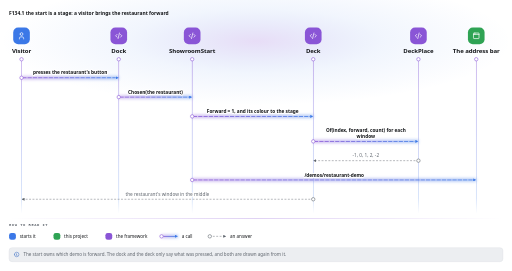
t = 0.00 s
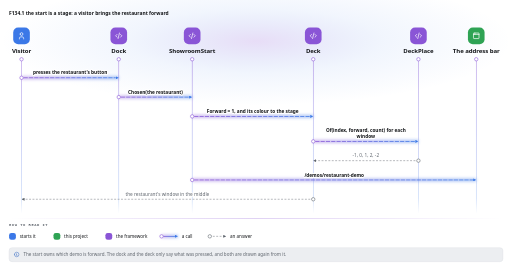
t = 0.28 s
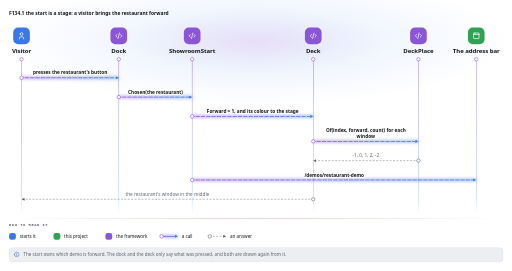
t = 0.55 s
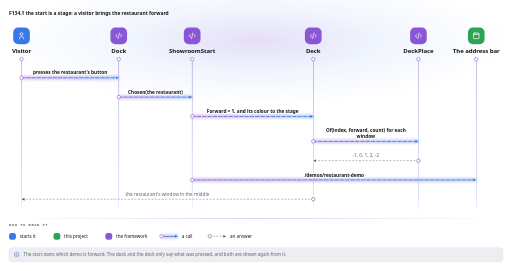
t = 0.83 s

The animated SVG that drew these frames (rendered in a browser with its animation timeline set to each time). Animation: 1 CSS @keyframes rule; one cycle of 1.10 s, repeats indefinitely.

<svg viewBox="-24 -24 1353.2 715" width="1353.2" height="715" role="img" aria-label="F134.1 the start is a stage: a visitor brings the restaurant forward" xmlns="http://www.w3.org/2000/svg">
  <title>F134.1 the start is a stage: a visitor brings the restaurant forward</title>
  <style>svg {
  --ground: #ffffff; --panel: #f6f7f8; --line: #d9dce0; --text: #15171a; --bright: #070708; --quiet: #5f656d; --chip: #eceef1; --accent: #3b6fc4; --tint: #eef3fc; --blue-fill: #e3ecfa; --blue-line: #3b78e7; --blue-ink: #1d4ea6; --green-fill: #e2f3e7; --green-line: #2fa354; --green-ink: #17703a; --violet-fill: #ece4f7; --violet-line: #8a55d6; --violet-ink: #5b2fa0; --teal-fill: #def2ef; --teal-line: #22a596; --teal-ink: #116f64; --red-fill: #f9e1e6; --red-line: #e2456c; --red-ink: #a51d42; --amber-fill: #fbeedd; --amber-line: #ef9a2d; --amber-ink: #a35d0c;
  --mono: "Geist Mono", ui-monospace, Menlo, Consolas, monospace;
}
@media (prefers-color-scheme: dark) {
  svg { --ground: #070708; --panel: #1b1d21; --line: #2c2f35; --text: #e6e8eb; --bright: #ffffff; --quiet: #9aa0a8; --chip: #15171a; --accent: #7fa8e8; --tint: #141b28; --blue-fill: #15213a; --blue-line: #6b9cf0; --blue-ink: #b9d0fa; --green-fill: #13281b; --green-line: #4cc173; --green-ink: #b6ebc6; --violet-fill: #221a35; --violet-line: #a985ec; --violet-ink: #d9c9f8; --teal-fill: #0f2a27; --teal-line: #3cc4b3; --teal-ink: #b3ece4; --red-fill: #2e141c; --red-line: #ef6f8f; --red-ink: #f8c2d0; --amber-fill: #2c2010; --amber-line: #f2ad52; --amber-ink: #f8dcb4; }
}
.ground { fill: var(--ground); }
.box { fill: var(--panel); stroke: var(--line); stroke-width: 1; }
.label { fill: var(--text); font: 600 12px var(--mono); }
.note { fill: var(--quiet); font: 10px var(--mono); }
.edge { fill: none; stroke: var(--quiet); stroke-width: 1.5; }
.arrow { fill: var(--quiet); }
.dashed { stroke-dasharray: 5 4; }
.group { fill: var(--chip); stroke: var(--line); stroke-width: 1; }
.group-label {
  fill: var(--quiet); font: 600 10px var(--mono); letter-spacing: 1px; text-transform: uppercase;
}
.word { fill: var(--text); font: 500 10px var(--mono); }
.word-chip { fill: var(--ground); stroke: var(--line); stroke-width: 1; }
.caption {
  fill: var(--quiet); font: 600 10.5px var(--mono); letter-spacing: 1.4px; text-transform: uppercase;
}
.icon { fill: none; stroke: var(--text); stroke-width: 2; stroke-linecap: round; stroke-linejoin: round; }
.frame { fill: none; stroke: var(--line); stroke-width: 1; }
.card { fill: var(--panel); stroke: var(--line); stroke-width: 1; }
.highlight { fill: var(--tint); stroke: var(--accent); }
.title { fill: var(--text); font: 600 13px var(--mono); }
.chip { fill: var(--chip); stroke: var(--line); stroke-width: 1; }
.code { fill: var(--text); font: 11px var(--mono); }
.text { fill: var(--quiet); font: 11px var(--mono); }
.badge { fill: var(--quiet); }
.badge-icon {
  fill: none; stroke: var(--panel); stroke-width: 2; stroke-linecap: round; stroke-linejoin: round;
}
.box.tone-blue { fill: var(--blue-fill); stroke: var(--blue-line); stroke-width: 1.5; }
.badge.tone-blue, .arrow.tone-blue { fill: var(--blue-line); }
.label.tone-blue, .word.tone-blue { fill: var(--blue-ink); }
.edge.tone-blue, .word-chip.tone-blue { stroke: var(--blue-line); }
.box.tone-green { fill: var(--green-fill); stroke: var(--green-line); stroke-width: 1.5; }
.badge.tone-green, .arrow.tone-green { fill: var(--green-line); }
.label.tone-green, .word.tone-green { fill: var(--green-ink); }
.edge.tone-green, .word-chip.tone-green { stroke: var(--green-line); }
.box.tone-violet { fill: var(--violet-fill); stroke: var(--violet-line); stroke-width: 1.5; }
.badge.tone-violet, .arrow.tone-violet { fill: var(--violet-line); }
.label.tone-violet, .word.tone-violet { fill: var(--violet-ink); }
.edge.tone-violet, .word-chip.tone-violet { stroke: var(--violet-line); }
.box.tone-teal { fill: var(--teal-fill); stroke: var(--teal-line); stroke-width: 1.5; }
.badge.tone-teal, .arrow.tone-teal { fill: var(--teal-line); }
.label.tone-teal, .word.tone-teal { fill: var(--teal-ink); }
.edge.tone-teal, .word-chip.tone-teal { stroke: var(--teal-line); }
.box.tone-red { fill: var(--red-fill); stroke: var(--red-line); stroke-width: 1.5; }
.badge.tone-red, .arrow.tone-red { fill: var(--red-line); }
.label.tone-red, .word.tone-red { fill: var(--red-ink); }
.edge.tone-red, .word-chip.tone-red { stroke: var(--red-line); }
.box.tone-amber { fill: var(--amber-fill); stroke: var(--amber-line); stroke-width: 1.5; }
.badge.tone-amber, .arrow.tone-amber { fill: var(--amber-line); }
.label.tone-amber, .word.tone-amber { fill: var(--amber-ink); }
.edge.tone-amber, .word-chip.tone-amber { stroke: var(--amber-line); }
svg {
  --sans: "Segoe UI", system-ui, -apple-system, Roboto, "Helvetica Neue", Arial, sans-serif;
  --banner: #1f3a68; --banner-line: #5b77a6; --banner-ink: #ffffff;
}
@media (prefers-color-scheme: dark) {
  svg { --banner: #17243d; --banner-line: #3d5378; --banner-ink: #e6e8eb; }
}
.titlebar { fill: var(--banner); }
.title-icon {
  fill: none; stroke: var(--banner-ink); stroke-width: 2;
  stroke-linecap: round; stroke-linejoin: round;
}
.title-rule { fill: var(--banner-line); }
.heading { fill: var(--banner-ink); font: 400 15px var(--sans); }
.title-head { font-weight: 700; }
.notebar { fill: var(--chip); stroke: var(--line); stroke-width: 1; }
.note-icon {
  fill: none; stroke: var(--accent); stroke-width: 2;
  stroke-linecap: round; stroke-linejoin: round;
}
.notes { fill: var(--quiet); font: 400 12px var(--sans); }
.note-head { fill: var(--text); font-weight: 700; }
.legend { fill: var(--quiet); font: 400 12px var(--sans); }
.swatch.tone-blue { fill: var(--blue-fill); stroke: var(--blue-line); stroke-width: 1.5; }
.swatch.tone-green { fill: var(--green-fill); stroke: var(--green-line); stroke-width: 1.5; }
.swatch.tone-violet { fill: var(--violet-fill); stroke: var(--violet-line); stroke-width: 1.5; }
.swatch.tone-teal { fill: var(--teal-fill); stroke: var(--teal-line); stroke-width: 1.5; }
.swatch.tone-red { fill: var(--red-fill); stroke: var(--red-line); stroke-width: 1.5; }
.swatch.tone-amber { fill: var(--amber-fill); stroke: var(--amber-line); stroke-width: 1.5; }
</style>
  <style>
svg {
  --pic-0: #ffffff; --pic-1: #f4f6f9; --pic-2: #ffffff; --pic-3: #f4f6f9; --pic-4: #ffffff; --pic-5: #f4f6f9; --pic-lift: rgba(27, 42, 74, .14); --pic-dot: rgba(15, 23, 42, .075); --pic-march: rgba(255, 255, 255, .95); --pic-sheen: rgba(255, 255, 255, .9);
  --pic-sans: "Segoe UI", system-ui, -apple-system, Roboto, "Helvetica Neue", Arial, sans-serif;
}
@media (prefers-color-scheme: dark) {
  svg { --pic-0: #11141a; --pic-1: #151920; --pic-2: #191e26; --pic-3: #1d232c; --pic-4: #212832; --pic-5: #262e39; --pic-lift: rgba(0, 0, 0, .5); --pic-dot: rgba(255, 255, 255, .055); --pic-march: rgba(255, 255, 255, .75); --pic-sheen: rgba(255, 255, 255, .09); }
}
.pic-dots {
  fill: none; stroke: var(--pic-dot); stroke-width: 2.2; stroke-linecap: round; stroke-dasharray: 0 22;
}
.pic-edge { stroke: var(--quiet); }
.pic-tint { fill: var(--chip); }
.pic-fill { fill: var(--quiet); }
.pic-ink { fill: var(--text); }
.pic-edge.tone-blue { stroke: var(--blue-line); }
.pic-panel.tone-blue { --pic-tone: var(--blue-fill); }
.pic-tint.tone-blue { fill: var(--blue-fill); }
.pic-fill.tone-blue { fill: var(--blue-line); }
.pic-ink.tone-blue { fill: var(--blue-ink); }
.pic-edge.tone-green { stroke: var(--green-line); }
.pic-panel.tone-green { --pic-tone: var(--green-fill); }
.pic-tint.tone-green { fill: var(--green-fill); }
.pic-fill.tone-green { fill: var(--green-line); }
.pic-ink.tone-green { fill: var(--green-ink); }
.pic-edge.tone-violet { stroke: var(--violet-line); }
.pic-panel.tone-violet { --pic-tone: var(--violet-fill); }
.pic-tint.tone-violet { fill: var(--violet-fill); }
.pic-fill.tone-violet { fill: var(--violet-line); }
.pic-ink.tone-violet { fill: var(--violet-ink); }
.pic-edge.tone-teal { stroke: var(--teal-line); }
.pic-panel.tone-teal { --pic-tone: var(--teal-fill); }
.pic-tint.tone-teal { fill: var(--teal-fill); }
.pic-fill.tone-teal { fill: var(--teal-line); }
.pic-ink.tone-teal { fill: var(--teal-ink); }
.pic-edge.tone-red { stroke: var(--red-line); }
.pic-panel.tone-red { --pic-tone: var(--red-fill); }
.pic-tint.tone-red { fill: var(--red-fill); }
.pic-fill.tone-red { fill: var(--red-line); }
.pic-ink.tone-red { fill: var(--red-ink); }
.pic-edge.tone-amber { stroke: var(--amber-line); }
.pic-panel.tone-amber { --pic-tone: var(--amber-fill); }
.pic-tint.tone-amber { fill: var(--amber-fill); }
.pic-fill.tone-amber { fill: var(--amber-line); }
.pic-ink.tone-amber { fill: var(--amber-ink); }
.pic-panel {
  fill: color-mix(in srgb, var(--pic-tone, var(--pic-depth)) 42%, var(--pic-depth));
  stroke-width: 1; stroke-opacity: .5; filter: drop-shadow(0 8px 9px var(--pic-lift));
}
.pic-panel.depth-0 { --pic-depth: var(--pic-0); }
.pic-panel.depth-1 { --pic-depth: var(--pic-1); }
.pic-panel.depth-2 { --pic-depth: var(--pic-2); }
.pic-panel.depth-3 { --pic-depth: var(--pic-3); }
.pic-panel.depth-4 { --pic-depth: var(--pic-4); }
.pic-panel.depth-5 { --pic-depth: var(--pic-5); }
.pic-sheen { fill: none; stroke: var(--pic-sheen); stroke-width: 1; stroke-linecap: round; }
.pic-swatch { stroke-width: 1; }
.pic-title { fill: var(--text); font: 700 21px var(--pic-sans); letter-spacing: -.2px; }
.pic-group {
  fill: var(--quiet); font: 600 10px var(--mono); letter-spacing: 1.4px; text-transform: uppercase;
}
.pic-name { fill: var(--text); font: 600 15px var(--pic-sans); }
.pic-note { fill: var(--quiet); font: 11.5px var(--pic-sans); }
.pic-word { fill: var(--quiet); font: 500 10px var(--mono); }
.pic-port { fill: var(--ground); stroke-width: 1.25; }
.pic-line { fill: none; stroke-width: 2; stroke-linecap: round; }
.pic-line.reads { stroke-dasharray: 3 5; }
.pic-march {
  fill: none; stroke: var(--pic-march); stroke-width: 2; stroke-linecap: round; stroke-dasharray: 1 13;
  animation: pic-march 1.1s linear infinite;
}
@keyframes pic-march { to { stroke-dashoffset: -14; } }
@media (prefers-reduced-motion: reduce) {
  .pic-march { display: none; }
}
svg { --mrq-glow: .2; --mrq-glow-far: .07; --mrq-sheet: #1b2a4a; --mrq-sheet-top: .035; --mrq-sheet-end: .015; --mrq-hair: rgba(27, 42, 74, .13); }
@media (prefers-color-scheme: dark) {
  svg { --mrq-glow: .34; --mrq-glow-far: .1; --mrq-sheet: #ffffff; --mrq-sheet-top: .07; --mrq-sheet-end: .02; --mrq-hair: rgba(255, 255, 255, .1); }
}
.mrq-title { fill: var(--text); font: 600 13px var(--pic-sans); }
.mrq-light { fill: url(#mrq-light); }
.mrq-light-0 { stop-color: var(--violet-line); stop-opacity: var(--mrq-glow); }
.mrq-light-1 { stop-color: var(--blue-line); stop-opacity: var(--mrq-glow-far); }
.mrq-light-2 { stop-color: var(--blue-line); stop-opacity: 0; }
.mrq-glass { fill: url(#mrq-glass); stroke: var(--mrq-hair); stroke-width: 1; }
.mrq-glass-0 { stop-color: var(--mrq-sheet); stop-opacity: var(--mrq-sheet-top); }
.mrq-glass-1 { stop-color: var(--mrq-sheet); stop-opacity: var(--mrq-sheet-end); }
.mrq-edge { fill: url(#mrq-edge); }
.mrq-edge-0 { stop-color: var(--violet-line); stop-opacity: 0; }
.mrq-edge-1 { stop-color: var(--violet-line); }
.mrq-edge-2 { stop-color: var(--violet-line); stop-opacity: 0; }
.mrq-pill { fill: none; stroke: var(--violet-line); stroke-width: 1; stroke-opacity: .6; }
.mrq-code { fill: var(--violet-ink); font: 11px var(--mono); }
.mrq-node { fill: var(--ground); stroke: var(--violet-line); stroke-width: 1.5; }
.seq-badge { fill: var(--quiet); }
.seq-badge.tone-blue { fill: var(--blue-line); }
.seq-badge.tone-green { fill: var(--green-line); }
.seq-badge.tone-violet { fill: var(--violet-line); }
.seq-badge.tone-teal { fill: var(--teal-line); }
.seq-badge.tone-red { fill: var(--red-line); }
.seq-badge.tone-amber { fill: var(--amber-line); }
.seq-badge-icon {
  fill: none; stroke: var(--ground); stroke-width: 2; stroke-linecap: round; stroke-linejoin: round;
}
.seq-name { fill: var(--text); font: 700 16px var(--pic-sans); letter-spacing: -.2px; }
.seq-life { fill: url(#seq-life); }
.seq-life-0 { stop-color: var(--violet-line); stop-opacity: .7; }
.seq-life-1 { stop-color: var(--blue-line); stop-opacity: .35; }
.seq-life-2 { stop-color: var(--blue-line); stop-opacity: 0; }
.seq-beam { fill: url(#seq-beam); }
.seq-beam.back { fill: url(#seq-beam-back); }
.seq-beam-glow { opacity: .45; filter: blur(4px); }
.seq-beam-0 { stop-color: var(--violet-line); }
.seq-beam-1 { stop-color: var(--blue-line); }
.seq-beam-back-0 { stop-color: var(--blue-line); }
.seq-beam-back-1 { stop-color: var(--violet-line); }
.seq-tip { fill: none; }
.seq-turn { fill: none; stroke: var(--violet-line); stroke-width: 2; stroke-linecap: round; }
.seq-answer {
  fill: none; stroke: var(--quiet); stroke-opacity: .8; stroke-width: 1.5; stroke-dasharray: 3 6;
  stroke-linecap: round;
}
.seq-call-words { fill: var(--text); font: 600 12.5px var(--pic-sans); paint-order: stroke; stroke: var(--ground); stroke-width: 5px; stroke-linejoin: round; }
.seq-answer-words { fill: var(--quiet); font: 12.5px var(--pic-sans); paint-order: stroke; stroke: var(--ground); stroke-width: 5px; stroke-linejoin: round; }
.seq-note-words { fill: var(--quiet); font: 12px var(--pic-sans); }
.seq-cover { fill: var(--ground); }
.seq-kind { fill: var(--ground); stroke: var(--violet-line); stroke-width: 1; stroke-opacity: .6; }
.seq-tab { fill: var(--text); font: 600 12.5px var(--pic-sans); paint-order: stroke; stroke: var(--ground); stroke-width: 5px; stroke-linejoin: round; }
.seq-divide { fill: none; stroke: var(--mrq-hair); stroke-width: 1; stroke-dasharray: 4 6; }
.seq-else { fill: var(--ground); stroke: var(--quiet); stroke-width: 1; stroke-opacity: .5; }
.seq-else-word { fill: var(--quiet); font: 11px var(--mono); }
.seq-ring { fill: var(--ground); stroke: var(--violet-line); stroke-width: 1.5; }
.seq-ring.quiet { stroke: var(--quiet); }
.seq-count { fill: var(--text); font: 700 10px var(--pic-sans); }
.seq-quiet-node { fill: var(--ground); stroke: var(--quiet); stroke-width: 1.5; }
.seq-rule { fill: url(#mrq-edge); opacity: .7; }
.seq-swatch { fill: url(#mrq-glass); stroke: var(--mrq-sheet); stroke-opacity: .3; }
.seq-key { fill: var(--text); font: 12px var(--pic-sans); }</style>
  <defs>
    <marker id="arrow" viewBox="0 0 10 10" refX="10" refY="5" markerWidth="8" markerHeight="8" markerUnits="userSpaceOnUse" orient="auto-start-reverse">
      <path class="arrow" d="M 0 0 L 10 5 L 0 10 z" />
    </marker>
    <marker id="arrow-blue" viewBox="0 0 10 10" refX="10" refY="5" markerWidth="8" markerHeight="8" markerUnits="userSpaceOnUse" orient="auto-start-reverse">
      <path class="arrow tone-blue" d="M 0 0 L 10 5 L 0 10 z" />
    </marker>
    <radialGradient id="mrq-light">
      <stop class="mrq-light-0" offset="0" />
      <stop class="mrq-light-1" offset="0.5" />
      <stop class="mrq-light-2" offset="1" />
    </radialGradient>
    <linearGradient id="seq-beam" x1="0" y1="0" x2="1" y2="0">
      <stop class="seq-beam-0" offset="0" />
      <stop class="seq-beam-1" offset="1" />
    </linearGradient>
    <linearGradient id="seq-beam-back" x1="0" y1="0" x2="1" y2="0">
      <stop class="seq-beam-back-0" offset="0" />
      <stop class="seq-beam-back-1" offset="1" />
    </linearGradient>
    <linearGradient id="seq-life" x1="0" y1="0" x2="0" y2="1">
      <stop class="seq-life-0" offset="0" />
      <stop class="seq-life-1" offset="0.9" />
      <stop class="seq-life-2" offset="1" />
    </linearGradient>
    <linearGradient id="mrq-edge" x1="0" y1="0" x2="1" y2="0">
      <stop class="mrq-edge-0" offset="0" />
      <stop class="mrq-edge-1" offset="0.5" />
      <stop class="mrq-edge-2" offset="1" />
    </linearGradient>
    <linearGradient id="mrq-glass" x1="0" y1="0" x2="0" y2="1">
      <stop class="mrq-glass-0" offset="0" />
      <stop class="mrq-glass-1" offset="1" />
    </linearGradient>
  </defs>
  <rect class="ground" x="-24" y="-24" width="1353.2" height="715" rx="14" />
  <g class="drawing" transform="translate(0 0)">
    <path class="mrq-light" d="M-24 84a676.6 170 0 1 0 1353.2 0a676.6 170 0 1 0 -1353.2 0Z" />
    <text class="mrq-title" x="0" y="14" text-anchor="start">F134.1 the start is a stage: a visitor brings the restaurant forward</text>
    <g class="seq-drawing" transform="translate(0 48)">
      <rect class="seq-life" x="32.2" y="84" width="1.5" height="408" rx="0" />
      <rect class="seq-life" x="289.2" y="84" width="1.5" height="408" rx="0" />
      <rect class="seq-life" x="483.2" y="84" width="1.5" height="408" rx="0" />
      <rect class="seq-life" x="803.2" y="84" width="1.5" height="408" rx="0" />
      <rect class="seq-life" x="1081.2" y="84" width="1.5" height="408" rx="0" />
      <rect class="seq-life" x="1234" y="84" width="1.5" height="408" rx="0" />
      <rect class="seq-beam seq-beam-glow" x="32.9" y="129" width="257" height="8" rx="0" />
      <rect class="seq-beam" x="32.9" y="132" width="249" height="2" rx="0" />
      <path class="pic-march" d="M32.9 133H281.9" />
      <path class="seq-tip" d="M281.9 133H289.9" marker-end="url(#arrow-blue)" />
      <circle class="mrq-node" cx="32.9" cy="133" r="4.5" />
      <text class="seq-call-words" x="161.4" y="124" text-anchor="middle">presses the restaurant's button</text>
      <rect class="seq-beam seq-beam-glow" x="289.9" y="180" width="194" height="8" rx="0" />
      <rect class="seq-beam" x="289.9" y="183" width="186" height="2" rx="0" />
      <path class="pic-march" d="M289.9 184H475.9" />
      <path class="seq-tip" d="M475.9 184H483.9" marker-end="url(#arrow-blue)" />
      <circle class="mrq-node" cx="289.9" cy="184" r="4.5" />
      <text class="seq-call-words" x="386.9" y="175" text-anchor="middle">Chosen(the restaurant)</text>
      <rect class="seq-beam seq-beam-glow" x="483.9" y="231" width="320" height="8" rx="0" />
      <rect class="seq-beam" x="483.9" y="234" width="312" height="2" rx="0" />
      <path class="pic-march" d="M483.9 235H795.9" />
      <path class="seq-tip" d="M795.9 235H803.9" marker-end="url(#arrow-blue)" />
      <circle class="mrq-node" cx="483.9" cy="235" r="4.5" />
      <text class="seq-call-words" x="643.9" y="226" text-anchor="middle">Forward = 1, and its colour to the stage</text>
      <rect class="seq-beam seq-beam-glow" x="803.9" y="297" width="278" height="8" rx="0" />
      <rect class="seq-beam" x="803.9" y="300" width="270" height="2" rx="0" />
      <path class="pic-march" d="M803.9 301H1073.9" />
      <path class="seq-tip" d="M1073.9 301H1081.9" marker-end="url(#arrow-blue)" />
      <circle class="mrq-node" cx="803.9" cy="301" r="4.5" />
      <text class="seq-call-words" x="942.9" y="277" text-anchor="middle">Of(index, forward, count) for each</text>
      <text class="seq-call-words" x="942.9" y="292" text-anchor="middle">window</text>
      <path class="seq-answer" d="M1081.9 352H803.9" marker-end="url(#arrow)" />
      <circle class="seq-quiet-node" cx="1081.9" cy="352" r="4.5" />
      <text class="seq-answer-words" x="942.9" y="343" text-anchor="middle">-1, 0, 1, 2, -2</text>
      <rect class="seq-beam seq-beam-glow" x="483.9" y="399" width="750.8" height="8" rx="0" />
      <rect class="seq-beam" x="483.9" y="402" width="742.8" height="2" rx="0" />
      <path class="pic-march" d="M483.9 403H1226.7" />
      <path class="seq-tip" d="M1226.7 403H1234.7" marker-end="url(#arrow-blue)" />
      <circle class="mrq-node" cx="483.9" cy="403" r="4.5" />
      <text class="seq-call-words" x="859.3" y="394" text-anchor="middle">/demos/restaurant-demo</text>
      <path class="seq-answer" d="M803.9 454H32.9" marker-end="url(#arrow)" />
      <circle class="seq-quiet-node" cx="803.9" cy="454" r="4.5" />
      <text class="seq-answer-words" x="418.4" y="445" text-anchor="middle">the restaurant's window in the middle</text>
      <rect class="seq-badge tone-blue" x="10.9" y="0" width="44" height="44" rx="13" />
      <g class="seq-badge-icon" transform="translate(21.9 11) scale(0.9167)">
        <path d="M8 7a4 4 0 1 0 8 0a4 4 0 0 0 -8 0" />
        <path d="M6 21v-2a4 4 0 0 1 4 -4h4a4 4 0 0 1 4 4v2" />
      </g>
      <text class="seq-name" x="32.9" y="68" text-anchor="middle">Visitor</text>
      <circle class="mrq-node" cx="32.9" cy="84" r="4.5" />
      <rect class="seq-badge tone-violet" x="267.9" y="0" width="44" height="44" rx="13" />
      <g class="seq-badge-icon" transform="translate(278.9 11) scale(0.9167)">
        <path d="M7 8l-4 4l4 4" />
        <path d="M17 8l4 4l-4 4" />
        <path d="M14 4l-4 16" />
      </g>
      <text class="seq-name" x="289.9" y="68" text-anchor="middle">Dock</text>
      <circle class="mrq-node" cx="289.9" cy="84" r="4.5" />
      <rect class="seq-badge tone-violet" x="461.9" y="0" width="44" height="44" rx="13" />
      <g class="seq-badge-icon" transform="translate(472.9 11) scale(0.9167)">
        <path d="M7 8l-4 4l4 4" />
        <path d="M17 8l4 4l-4 4" />
        <path d="M14 4l-4 16" />
      </g>
      <text class="seq-name" x="483.9" y="68" text-anchor="middle">ShowroomStart</text>
      <circle class="mrq-node" cx="483.9" cy="84" r="4.5" />
      <rect class="seq-badge tone-violet" x="781.9" y="0" width="44" height="44" rx="13" />
      <g class="seq-badge-icon" transform="translate(792.9 11) scale(0.9167)">
        <path d="M7 8l-4 4l4 4" />
        <path d="M17 8l4 4l-4 4" />
        <path d="M14 4l-4 16" />
      </g>
      <text class="seq-name" x="803.9" y="68" text-anchor="middle">Deck</text>
      <circle class="mrq-node" cx="803.9" cy="84" r="4.5" />
      <rect class="seq-badge tone-violet" x="1059.9" y="0" width="44" height="44" rx="13" />
      <g class="seq-badge-icon" transform="translate(1070.9 11) scale(0.9167)">
        <path d="M7 8l-4 4l4 4" />
        <path d="M17 8l4 4l-4 4" />
        <path d="M14 4l-4 16" />
      </g>
      <text class="seq-name" x="1081.9" y="68" text-anchor="middle">DeckPlace</text>
      <circle class="mrq-node" cx="1081.9" cy="84" r="4.5" />
      <rect class="seq-badge tone-green" x="1212.7" y="0" width="44" height="44" rx="13" />
      <g class="seq-badge-icon" transform="translate(1223.7 11) scale(0.9167)">
        <path d="M4 4m0 1a1 1 0 0 1 1 -1h14a1 1 0 0 1 1 1v14a1 1 0 0 1 -1 1h-14a1 1 0 0 1 -1 -1z" />
        <path d="M4 8h16" />
        <path d="M8 4v4" />
      </g>
      <text class="seq-name" x="1234.7" y="68" text-anchor="middle">The address bar</text>
      <circle class="mrq-node" cx="1234.7" cy="84" r="4.5" />
    </g>
    <g class="seq-legend" transform="translate(0 552)">
      <rect class="seq-rule" x="0" y="0" width="1305.2" height="1" rx="0" />
      <text class="pic-group" x="0" y="22" text-anchor="start">How to read it</text>
      <rect class="seq-badge tone-blue" x="0" y="39" width="18" height="18" rx="6" />
      <text class="seq-key" x="28" y="52.5" text-anchor="start">starts it</text>
      <rect class="seq-badge tone-green" x="117.4" y="39" width="18" height="18" rx="6" />
      <text class="seq-key" x="145.4" y="52.5" text-anchor="start">this project</text>
      <rect class="seq-badge tone-violet" x="254.6" y="39" width="18" height="18" rx="6" />
      <text class="seq-key" x="282.6" y="52.5" text-anchor="start">the framework</text>
      <rect class="seq-beam seq-beam-glow" x="402.9" y="44" width="43.5" height="8" rx="0" />
      <rect class="seq-beam" x="402.9" y="47" width="35.5" height="2" rx="0" />
      <path class="seq-tip" d="M438.4 48H446.4" marker-end="url(#arrow-blue)" />
      <circle class="mrq-node" cx="402.9" cy="48" r="4.5" />
      <text class="seq-key" x="456.4" y="52.5" text-anchor="start">a call</text>
      <path class="seq-answer" d="M530.5 48H574" marker-end="url(#arrow)" />
      <circle class="seq-quiet-node" cx="530.5" cy="48" r="4.5" />
      <text class="seq-key" x="584" y="52.5" text-anchor="start">an answer</text>
    </g>
  </g>
  <rect class="notebar" x="0" y="630" width="1305.2" height="37" rx="8" />
  <g class="note-icon" transform="translate(12 640) scale(0.6667)">
    <path d="M3 12a9 9 0 1 0 18 0a9 9 0 0 0 -18 0" />
    <path d="M12 9h.01" />
    <path d="M11 12h1v4h1" />
  </g>
  <text class="notes" x="38" y="652">
    <tspan class="note-rest">The start owns which demo is forward. The dock and the deck only say what was pressed, and both are drawn again from it.</tspan>
  </text>
</svg>
